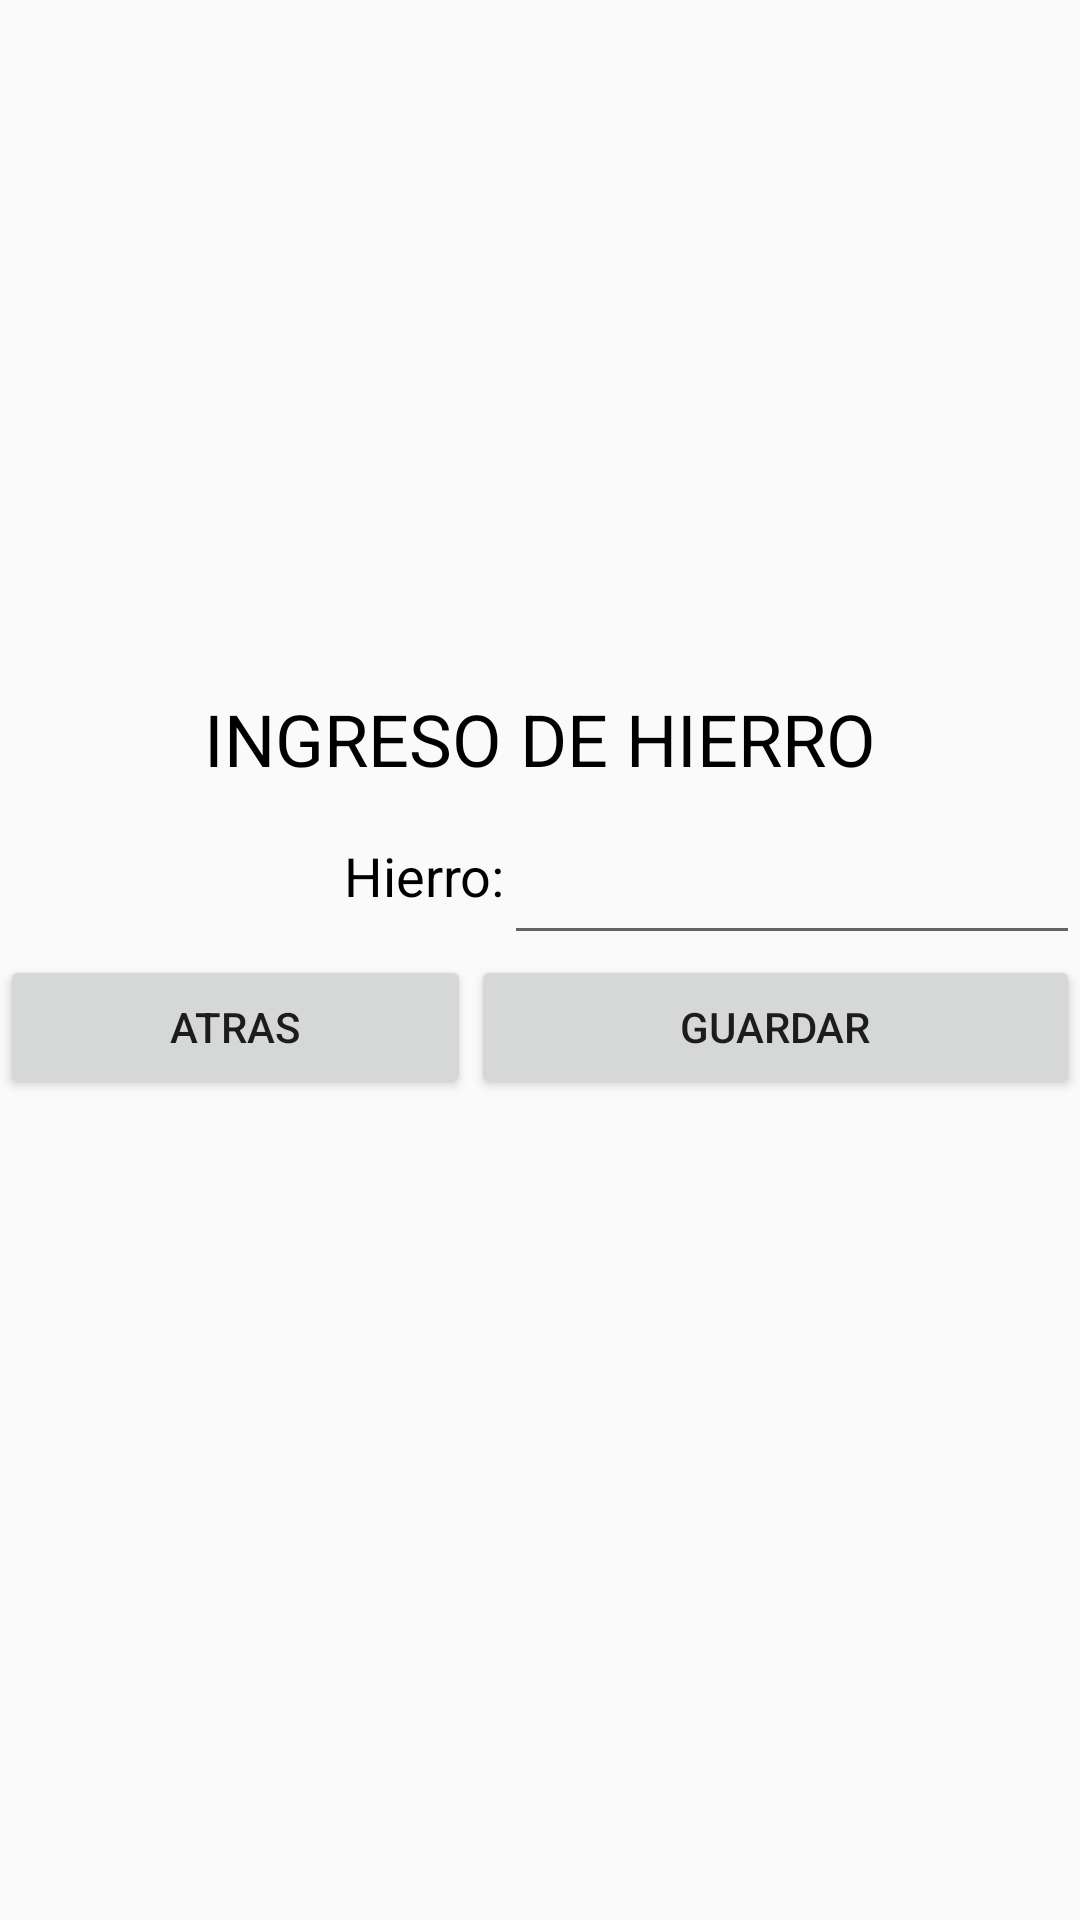

Reconstruct the res/layout file that produces this screen, plus the resources it refers to.
<!-- AndroidManifest.xml: application theme AppTheme -->
<!-- res/layout/activity_hierro.xml -->
<?xml version="1.0" encoding="utf-8"?>
<LinearLayout xmlns:android="http://schemas.android.com/apk/res/android"
    xmlns:app="http://schemas.android.com/apk/res-auto"
    xmlns:tools="http://schemas.android.com/tools"
    android:layout_width="match_parent"
    android:layout_height="match_parent"
    android:orientation="vertical"
    android:gravity="center"
    tools:context="domain.fincas.com.fincas.hierro">

    <ScrollView
        android:layout_width="match_parent"
        android:gravity="center"

        android:layout_height="180dp">

        <LinearLayout
            android:layout_width="match_parent"
            android:layout_height="wrap_content"
            android:orientation="vertical">

            <TextView
                android:id="@+id/animal"
                android:layout_width="match_parent"
                android:layout_height="wrap_content"
                android:layout_weight="0.06"
                android:gravity="center"
                android:text="INGRESO DE HIERRO"
                android:textColor="@android:color/background_dark"
                android:textSize="24dp" />

            <LinearLayout
                android:layout_width="match_parent"
                android:layout_height="match_parent"
                android:orientation="horizontal">

                <TextView
                    android:id="@+id/cod1"
                    android:layout_width="168dp"
                    android:layout_height="wrap_content"
                    android:gravity="right"
                    android:text="Hierro:"
                    android:textColor="@android:color/background_dark"
                    android:textSize="18dp" />

                <EditText
                    android:id="@+id/hierro"
                    android:layout_width="match_parent"
                    android:layout_height="56dp"
                    android:ems="10"
                    android:inputType="textPersonName" />


            </LinearLayout>


            <LinearLayout
                android:layout_width="match_parent"
                android:layout_height="match_parent">

                <Button
                    android:id="@+id/Atras"
                    android:layout_width="157dp"
                    android:layout_height="wrap_content"
                    android:onClick="atras"
                    android:text="Atras" />

                <Button
                    android:id="@+id/Guardar"
                    android:layout_width="match_parent"
                    android:layout_height="wrap_content"
                    android:onClick="guardar_hierro"
                    android:text="guardar" />

            </LinearLayout>

        </LinearLayout>
    </ScrollView>


</LinearLayout>
<!-- resources referenced by this layout -->
<resources>
  <style name="AppTheme" parent="Theme.AppCompat.Light.DarkActionBar">
          
          <item name="windowActionBar">false</item>
          <item name="windowNoTitle">true</item>
          
          <item name="colorPrimary">@color/colorPrimary</item>
          <item name="colorPrimaryDark">@color/colorPrimaryDark</item>
          <item name="colorAccent">@color/colorAccent</item>
      </style>
  <color name="colorPrimary">#000000</color>
  <color name="colorPrimaryDark">#303F9F</color>
  <color name="colorAccent">#000d9e</color>
</resources>
